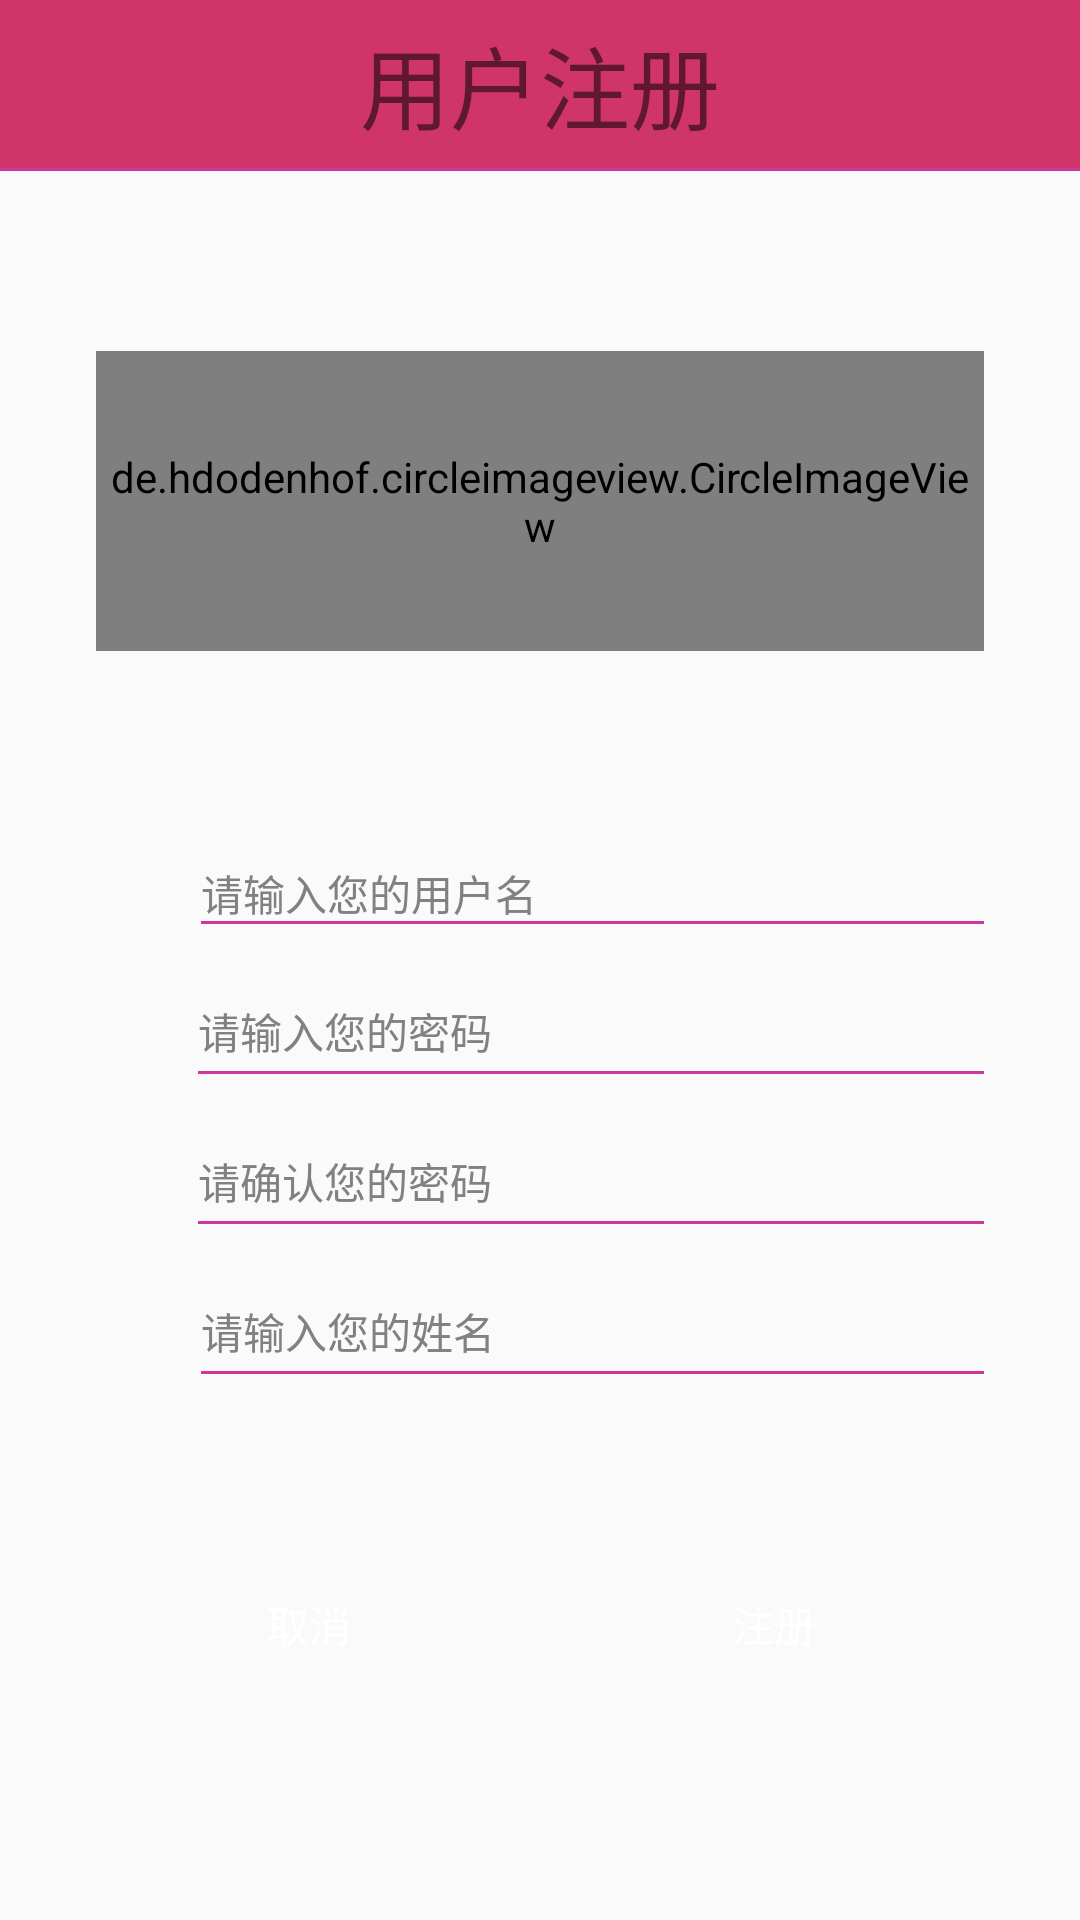

The Android layout XML behind this screen, and the referenced resources:
<!-- AndroidManifest.xml: application theme AppTheme -->
<!-- res/layout/activity_register.xml -->
<?xml version="1.0" encoding="utf-8"?>
<LinearLayout xmlns:android="http://schemas.android.com/apk/res/android"
    xmlns:app="http://schemas.android.com/apk/res-auto"
    xmlns:tools="http://schemas.android.com/tools"
    android:layout_width="match_parent"
    android:layout_height="match_parent"
    android:orientation="vertical"
    android:paddingBottom="@dimen/activity_vertical_margin"
    android:weightSum="1"
    tools:context=".view.ui.activity.RegisterActivity">

    <TextView
        android:id="@+id/textView2"
        android:layout_width="match_parent"
        android:layout_height="56dp"
        android:background="@color/pink_main"
        android:gravity="center"
        android:text="用户注册"
        android:textSize="30sp" />

    <View
        android:id="@+id/view2"
        android:layout_width="match_parent"
        android:layout_height="@dimen/dp_1"
        android:background="@color/pink_light" />

    <RelativeLayout

        android:layout_width="wrap_content"
        android:layout_height="150dp"
        android:layout_marginLeft="@dimen/margin_large"
        android:layout_marginTop="@dimen/dp_60"
        android:layout_marginRight="@dimen/margin_large">

        <de.hdodenhof.circleimageview.CircleImageView
            android:id="@+id/CircleImageView"
            android:layout_width="wrap_content"
            android:layout_height="100dp"


            android:layout_alignParentTop="true"
            android:layout_marginTop="0dp"
            android:layout_marginBottom="0dp"
            android:src="@drawable/zhuzhu"
            app:civ_border_color="#4a9bec"
            app:civ_border_width="0.5dp" />
    </RelativeLayout>

    <RelativeLayout

        android:layout_width="match_parent"
        android:layout_height="41dp"
        android:layout_marginLeft="@dimen/margin_large"
        android:layout_marginRight="@dimen/margin_large">

        <ImageView
            android:id="@+id/img_account"
            android:layout_width="@dimen/dp_19"
            android:layout_height="@dimen/dp_20"
            android:layout_alignParentBottom="true"
            android:layout_marginLeft="@dimen/margin_tiny"
            android:layout_marginBottom="@dimen/margin_tiny"
            android:scaleType="fitXY"
            android:src="@drawable/icon_login_account" />

        <EditText
            android:id="@+id/resetpwd_edit_name"
            android:layout_width="match_parent"
            android:layout_height="wrap_content"
            android:layout_alignStart="@+id/view"
            android:layout_alignLeft="@+id/view"
            android:layout_alignParentBottom="true"
            android:layout_gravity="center"
            android:background="@null"
            android:hint="@string/re_username"
            android:maxLines="1"
            android:textColor="@android:color/black"
            android:textColorHint="@color/tv_gray_deep"
            android:textSize="@dimen/text_size_normal" />

        <View
            android:id="@+id/view"
            android:layout_width="match_parent"
            android:layout_height="@dimen/line_height"
            android:layout_alignParentBottom="true"
            android:layout_marginLeft="@dimen/margin_normal"
            android:layout_toRightOf="@+id/img_account"
            android:background="@color/pink_light" />
    </RelativeLayout>

    <RelativeLayout
        android:layout_width="match_parent"
        android:layout_height="@dimen/item_height_normal"
        android:layout_marginLeft="@dimen/margin_large"
        android:layout_marginRight="@dimen/margin_large">

        <ImageView
            android:id="@+id/img_pw"
            android:layout_width="@dimen/dp_18"
            android:layout_height="@dimen/dp_20"
            android:layout_alignParentBottom="true"
            android:layout_marginLeft="@dimen/margin_tiny"
            android:layout_marginBottom="@dimen/margin_tiny"
            android:scaleType="fitXY"
            android:src="@drawable/icon_login_pw" />

        <EditText
            android:id="@+id/resetpwd_edit_pwd_old"
            android:layout_width="match_parent"
            android:layout_height="wrap_content"
            android:layout_alignParentBottom="true"
            android:layout_gravity="center"
            android:layout_marginLeft="@dimen/margin_normal"
            android:layout_marginBottom="@dimen/margin_tiny"
            android:layout_toRightOf="@+id/img_pw"
            android:background="@null"
            android:hint="@string/re_password"
            android:inputType="textPassword"
            android:maxLines="1"
            android:textColor="@android:color/black"
            android:textColorHint="@color/tv_gray_deep"
            android:textSize="@dimen/text_size_normal" />

        <ImageView
            android:id="@+id/iv_see_password"
            android:layout_width="@dimen/image_height_litter"
            android:layout_height="@dimen/image_height_litter"
            android:layout_alignParentRight="true"
            android:layout_centerVertical="true"
            android:scaleType="fitXY"
            android:src="@drawable/image_password_bg" />

        <View
            android:layout_width="match_parent"
            android:layout_height="@dimen/line_height"
            android:layout_alignParentBottom="true"
            android:layout_marginLeft="@dimen/margin_normal"
            android:layout_toRightOf="@+id/img_pw"
            android:background="@color/pink_light" />
    </RelativeLayout>

    <RelativeLayout

        android:layout_width="match_parent"
        android:layout_height="@dimen/item_height_normal"
        android:layout_marginLeft="@dimen/margin_large"
        android:layout_marginRight="@dimen/margin_large">

        <ImageView
            android:id="@+id/img_pw2"
            android:layout_width="@dimen/dp_18"
            android:layout_height="@dimen/dp_20"
            android:layout_alignParentBottom="true"
            android:layout_marginLeft="@dimen/margin_tiny"
            android:layout_marginBottom="@dimen/margin_tiny"
            android:scaleType="fitXY"
            android:src="@drawable/icon_login_pw" />

        <EditText
            android:id="@+id/resetpwd_edit_pwd_new"
            android:layout_width="match_parent"
            android:layout_height="wrap_content"
            android:layout_alignParentBottom="true"
            android:layout_gravity="center"
            android:layout_marginLeft="@dimen/margin_normal"
            android:layout_marginBottom="@dimen/margin_tiny"
            android:layout_toRightOf="@+id/img_pw2"
            android:background="@null"
            android:hint="@string/re_password2"
            android:inputType="textPassword"
            android:maxLines="1"
            android:textColor="@android:color/black"
            android:textColorHint="@color/tv_gray_deep"
            android:textSize="@dimen/text_size_normal" />

        <ImageView
            android:id="@+id/iv_see_password2"
            android:layout_width="@dimen/image_height_litter"
            android:layout_height="@dimen/image_height_litter"
            android:layout_alignParentRight="true"
            android:layout_centerVertical="true"
            android:scaleType="fitXY"
            android:src="@drawable/image_password_bg" />

        <View
            android:layout_width="match_parent"
            android:layout_height="@dimen/line_height"
            android:layout_alignParentBottom="true"
            android:layout_marginLeft="@dimen/margin_normal"
            android:layout_toRightOf="@+id/img_pw2"
            android:background="@color/pink_light" />
    </RelativeLayout>

    <RelativeLayout

        android:layout_width="match_parent"
        android:layout_height="@dimen/item_height_normal"
        android:layout_marginLeft="@dimen/margin_large"
        android:layout_marginRight="@dimen/margin_large">

        <ImageView
            android:id="@+id/img_realName"
            android:layout_width="@dimen/dp_19"
            android:layout_height="@dimen/dp_20"
            android:layout_alignParentBottom="true"
            android:layout_marginLeft="@dimen/margin_tiny"
            android:layout_marginBottom="@dimen/margin_tiny"
            android:scaleType="fitXY"
            android:src="@drawable/icon_login_account" />

        <EditText
            android:id="@+id/resetpwd_edit_realName"
            android:layout_width="match_parent"
            android:layout_height="wrap_content"
            android:layout_alignParentBottom="true"
            android:layout_gravity="center"
            android:layout_marginLeft="@dimen/margin_normal"
            android:layout_marginBottom="@dimen/margin_tiny"
            android:layout_toRightOf="@+id/img_realName"
            android:background="@null"
            android:hint="@string/re_realName"
            android:maxLines="1"
            android:textColor="@android:color/black"
            android:textColorHint="@color/tv_gray_deep"
            android:textSize="@dimen/text_size_normal" />

        <View
            android:layout_width="match_parent"
            android:layout_height="@dimen/line_height"
            android:layout_alignParentBottom="true"
            android:layout_marginLeft="@dimen/margin_normal"
            android:layout_toRightOf="@+id/img_realName"
            android:background="@color/pink_light" />
    </RelativeLayout>

    <RelativeLayout
        android:layout_width="match_parent"
        android:layout_height="99dp">

        <Button
            android:id="@+id/register_btn_sure"
            android:layout_width="140dp"
            android:layout_height="34dp"
            android:layout_alignParentEnd="true"
            android:layout_alignParentRight="true"
            android:layout_alignParentBottom="true"
            android:layout_marginEnd="32dp"
            android:layout_marginRight="32dp"
            android:background="@drawable/btn_pink_selector"
            android:elevation="0dp"
            android:paddingTop="@dimen/margin_small"
            android:paddingBottom="@dimen/margin_small"
            android:text="@string/register_btn_sure"
            android:textColor="@android:color/white"
            android:textSize="@dimen/text_size_normal" />

        <Button
            android:id="@+id/register_btn_cancel"
            android:layout_width="140dp"
            android:layout_height="34dp"
            android:layout_alignParentStart="true"
            android:layout_alignParentLeft="true"
            android:layout_alignParentBottom="true"
            android:layout_marginStart="33dp"
            android:layout_marginLeft="33dp"
            android:background="@drawable/btn_pink_selector"
            android:paddingTop="@dimen/margin_small"
            android:paddingBottom="@dimen/margin_small"
            android:text="@string/register_btn_cancel"
            android:textColor="@android:color/white"
            android:textSize="@dimen/text_size_normal" />

    </RelativeLayout>

</LinearLayout>
<!-- resources referenced by this layout -->
<resources>
  <color name="pink_light">#d0359c</color>
  <color name="pink_main">#D03569</color>
  <color name="tv_gray_deep">#818181</color>
  <dimen name="activity_vertical_margin">16dp</dimen>
  <dimen name="dp_1">1dp</dimen>
  <dimen name="dp_18">18dp</dimen>
  <dimen name="dp_19">19dp</dimen>
  <dimen name="dp_20">20dp</dimen>
  <dimen name="dp_60">60dp</dimen>
  <dimen name="image_height_litter">20dp</dimen>
  <dimen name="item_height_normal">50dp</dimen>
  <dimen name="line_height">1dp</dimen>
  <dimen name="margin_large">32dp</dimen>
  <dimen name="margin_normal">12dp</dimen>
  <dimen name="margin_small">8dp</dimen>
  <dimen name="margin_tiny">4dp</dimen>
  <dimen name="text_size_normal">14dp</dimen>
  <!-- drawable image_password_bg (drawable) -->
  <?xml version="1.0" encoding="utf-8"?>
  <selector xmlns:android="http://schemas.android.com/apk/res/android">
  
      <item android:drawable="@drawable/icon_nosee_pass" android:state_selected="false"/>
  
      <item android:drawable="@drawable/icon_see_pass" android:state_selected="true"/>
  
  </selector>
  <!-- drawable zhuzhu: jpg bitmap (mipmap-xxhdpi, 42283 bytes) -->
  <string name="re_password">请输入您的密码</string>
  <string name="re_password2">请确认您的密码</string>
  <string name="re_realName">请输入您的姓名</string>
  <string name="re_username">请输入您的用户名</string>
  <string name="register_btn_cancel">取消</string>
  <string name="register_btn_sure">注册</string>
  <style name="AppTheme" parent="Theme.AppCompat.Light.NoActionBar">
          
          <item name="colorPrimary">@color/colorPrimary</item>
          <item name="colorPrimaryDark">@color/colorPrimaryDark</item>
          <item name="colorAccent">@color/colorAccent</item>
      </style>
  <color name="colorPrimary">#D33D3C</color>
  <color name="colorPrimaryDark">#D33D3C</color>
  <color name="colorAccent">#D33D3C</color>
</resources>
